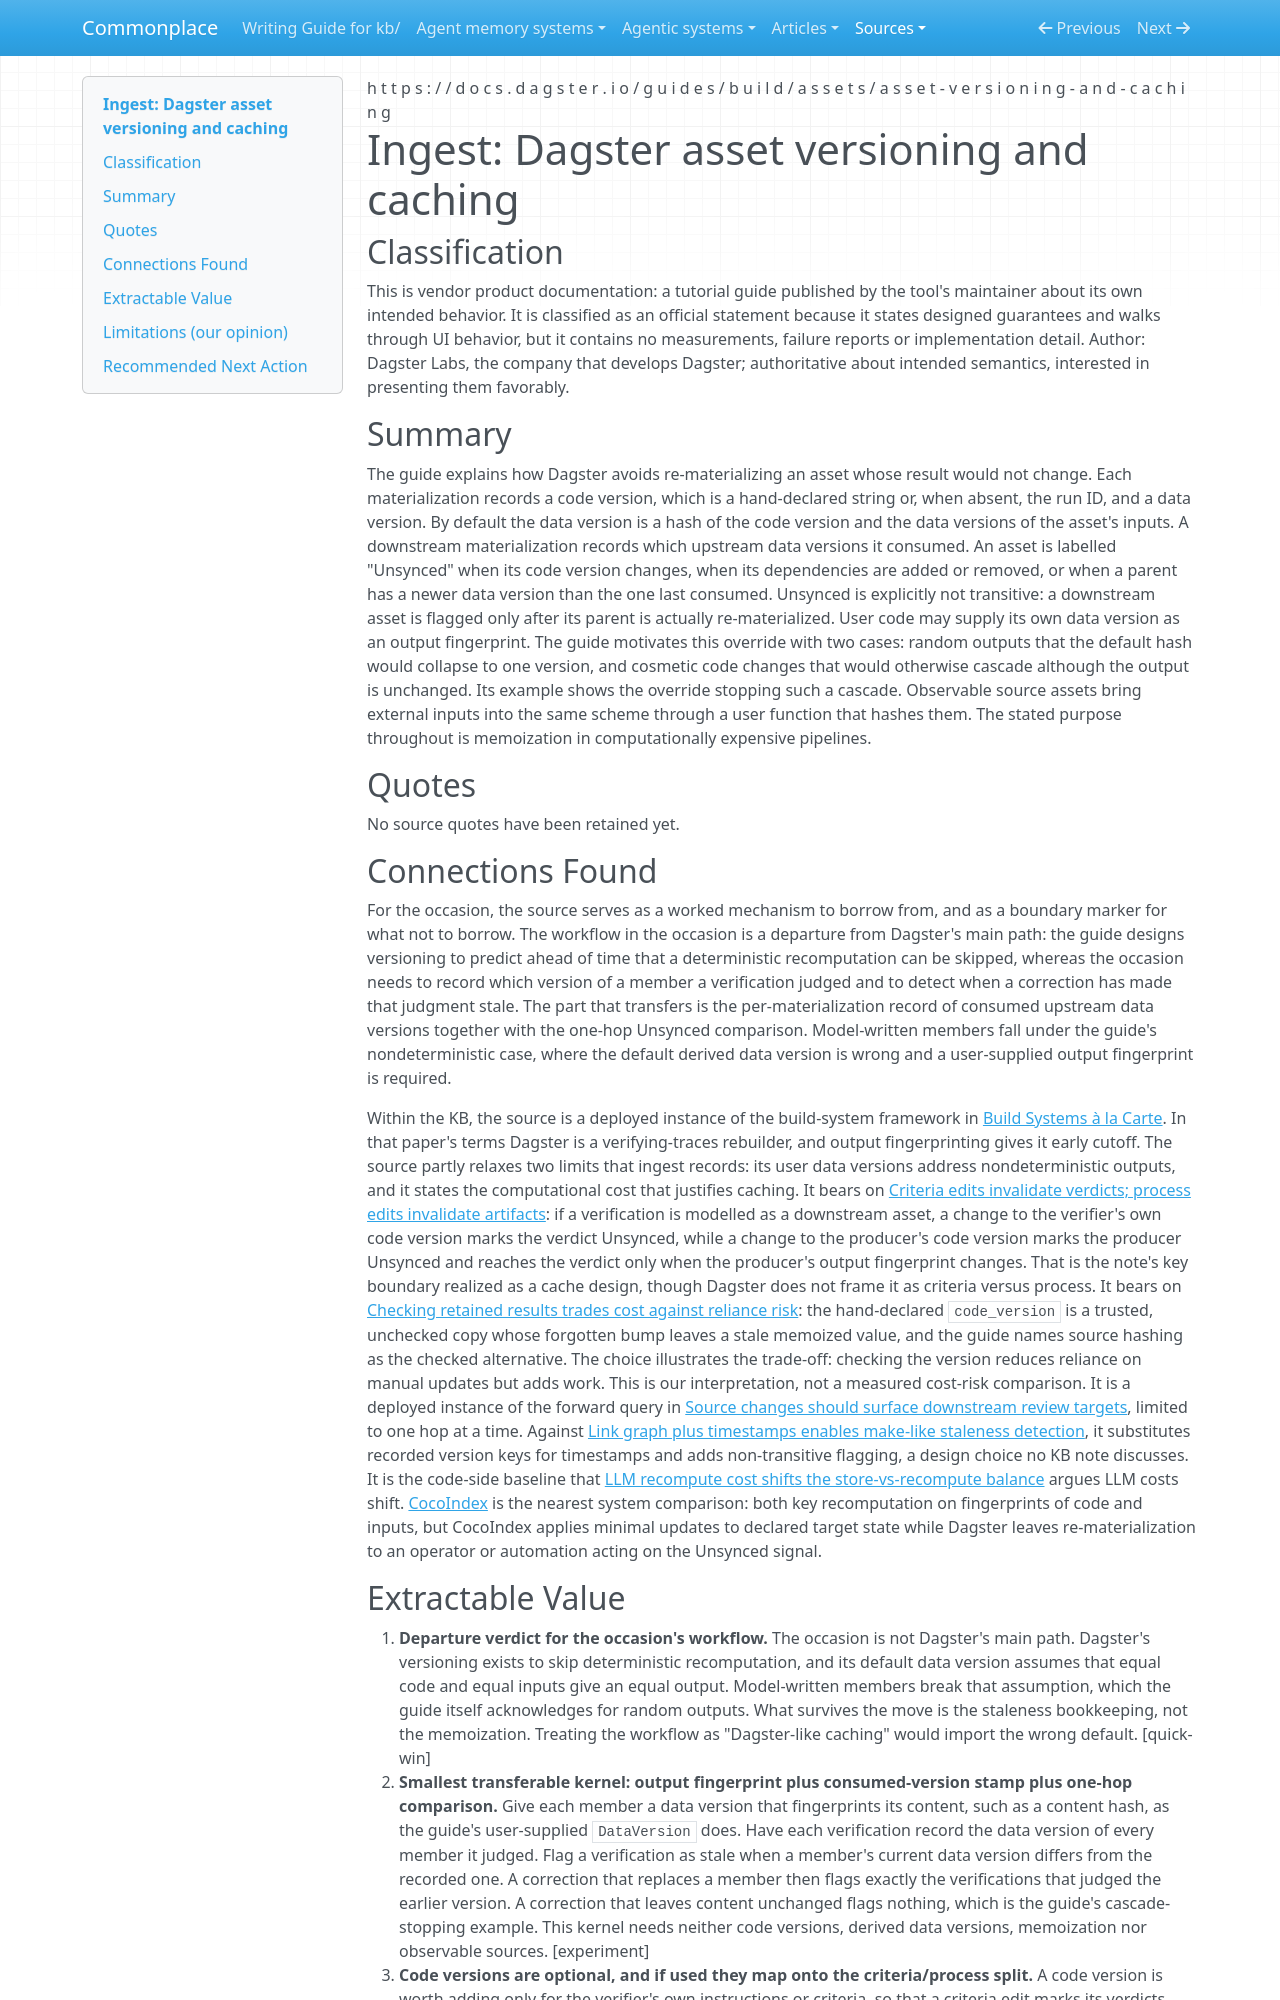

repository: zby/commonplace · page: sources/dagster-asset-versioning-and-caching.ingest/index.html · generator: mkdocs

---
description: "Dagster keys each asset materialization on code and input data versions, flags one-hop Unsynced staleness, and lets output fingerprints stop cascades; a version-pinned verdict model."
source: https://docs.dagster.io/guides/build/assets/asset-versioning-and-caching
captured: "2026-10-07"
capture: trafilatura
capture_scope: full-source
genre: official-statement
snapshot_sha256: 998ab341851dfcdddf60f8e0e3cfb064a412d606fa0e57d90f896a917e5558de
ingested: "2026-10-07"
occasion: "A single-coordinator workflow produces a closed set of model-written documents where later verifications judge a specific version of an earlier member and corrections replace that member. Is this the main path Dagster's asset versioning was designed for, or a departure from it, and what is the smallest part of its model (data versions, code versions, staleness) that would serve such a workflow without adopting the rest of the system?"
type: types/ingest-report.md
domains: [derived-artifact-freshness, staleness-detection, workflow-orchestration, provenance]
---

# Ingest: Dagster asset versioning and caching

## Classification

This is vendor product documentation: a tutorial guide published by the tool's
maintainer about its own intended behavior. It is classified as an official
statement because it states designed guarantees and walks through UI behavior,
but it contains no measurements, failure reports or implementation detail.
Author: Dagster Labs, the company that develops Dagster; authoritative about
intended semantics, interested in presenting them favorably.

## Summary

The guide explains how Dagster avoids re-materializing an asset whose result
would not change. Each materialization records a code version, which is a
hand-declared string or, when absent, the run ID, and a data version. By
default the data version is a hash of the code version and the data versions
of the asset's inputs. A downstream materialization records which upstream
data versions it consumed. An asset is labelled "Unsynced" when its code
version changes, when its dependencies are added or removed, or when a parent
has a newer data version than the one last consumed. Unsynced is explicitly
not transitive: a downstream asset is flagged only after its parent is
actually re-materialized. User code may supply its own data version as an
output fingerprint. The guide motivates this override with two cases: random
outputs that the default hash would collapse to one version, and cosmetic code
changes that would otherwise cascade although the output is unchanged. Its
example shows the override stopping such a cascade. Observable source assets
bring external inputs into the same scheme through a user function that hashes
them. The stated purpose throughout is memoization in computationally
expensive pipelines.

## Quotes

No source quotes have been retained yet.

## Connections Found

For the occasion, the source serves as a worked mechanism to borrow from, and
as a boundary marker for what not to borrow. The workflow in the occasion is a
departure from Dagster's main path: the guide designs versioning to predict
ahead of time that a deterministic recomputation can be skipped, whereas the
occasion needs to record which version of a member a verification judged and
to detect when a correction has made that judgment stale. The part that
transfers is the per-materialization record of consumed upstream data versions
together with the one-hop Unsynced comparison. Model-written members fall
under the guide's nondeterministic case, where the default derived data
version is wrong and a user-supplied output fingerprint is required.

Within the KB, the source is a deployed instance of the build-system framework
in [Build Systems à la Carte](./build-systems-a-la-carte.ingest.md). In that
paper's terms Dagster is a verifying-traces rebuilder, and output
fingerprinting gives it early cutoff. The source partly relaxes two limits
that ingest records: its user data versions address nondeterministic outputs,
and it states the computational cost that justifies caching. It bears on
[Criteria edits invalidate verdicts; process edits invalidate artifacts](../theory/criteria-edits-invalidate-verdicts-process-edits-invalidate-artifacts.md):
if a verification is modelled as a downstream asset, a change to the
verifier's own code version marks the verdict Unsynced, while a change to the
producer's code version marks the producer Unsynced and reaches the verdict
only when the producer's output fingerprint changes. That is the note's key
boundary realized as a cache design, though Dagster does not frame it as
criteria versus process. It bears on
[Checking retained results trades cost against reliance risk](../theory/checking-retained-results-trades-cost-against-reliance-risk.md):
the hand-declared `code_version` is a trusted, unchecked copy whose forgotten
bump leaves a stale memoized value, and the guide names source hashing as the
checked alternative. The choice illustrates the trade-off: checking the version
reduces reliance on manual updates but adds work. This is our interpretation,
not a measured cost-risk comparison. It is a deployed instance of the forward query in
[Source changes should surface downstream review targets](../theory/artifacts-produced-from-sources-need-lineage-recorded-at-the-source.md),
limited to one hop at a time. Against
[Link graph plus timestamps enables make-like staleness detection](../theory/link-graph-plus-timestamps-enables-make-like-staleness-detection.md),
it substitutes recorded version keys for timestamps and adds non-transitive
flagging, a design choice no KB note discusses. It is the code-side baseline
that [LLM recompute cost shifts the store-vs-recompute balance](../theory/llm-recompute-cost-inverts-the-store-vs-recompute-default.md)
argues LLM costs shift. [CocoIndex](../agentic-system-analyses/retained/cocoindex-io--cocoindex/memory.md)
is the nearest system comparison: both key recomputation on fingerprints of
code and inputs, but CocoIndex applies minimal updates to declared target
state while Dagster leaves re-materialization to an operator or automation
acting on the Unsynced signal.
